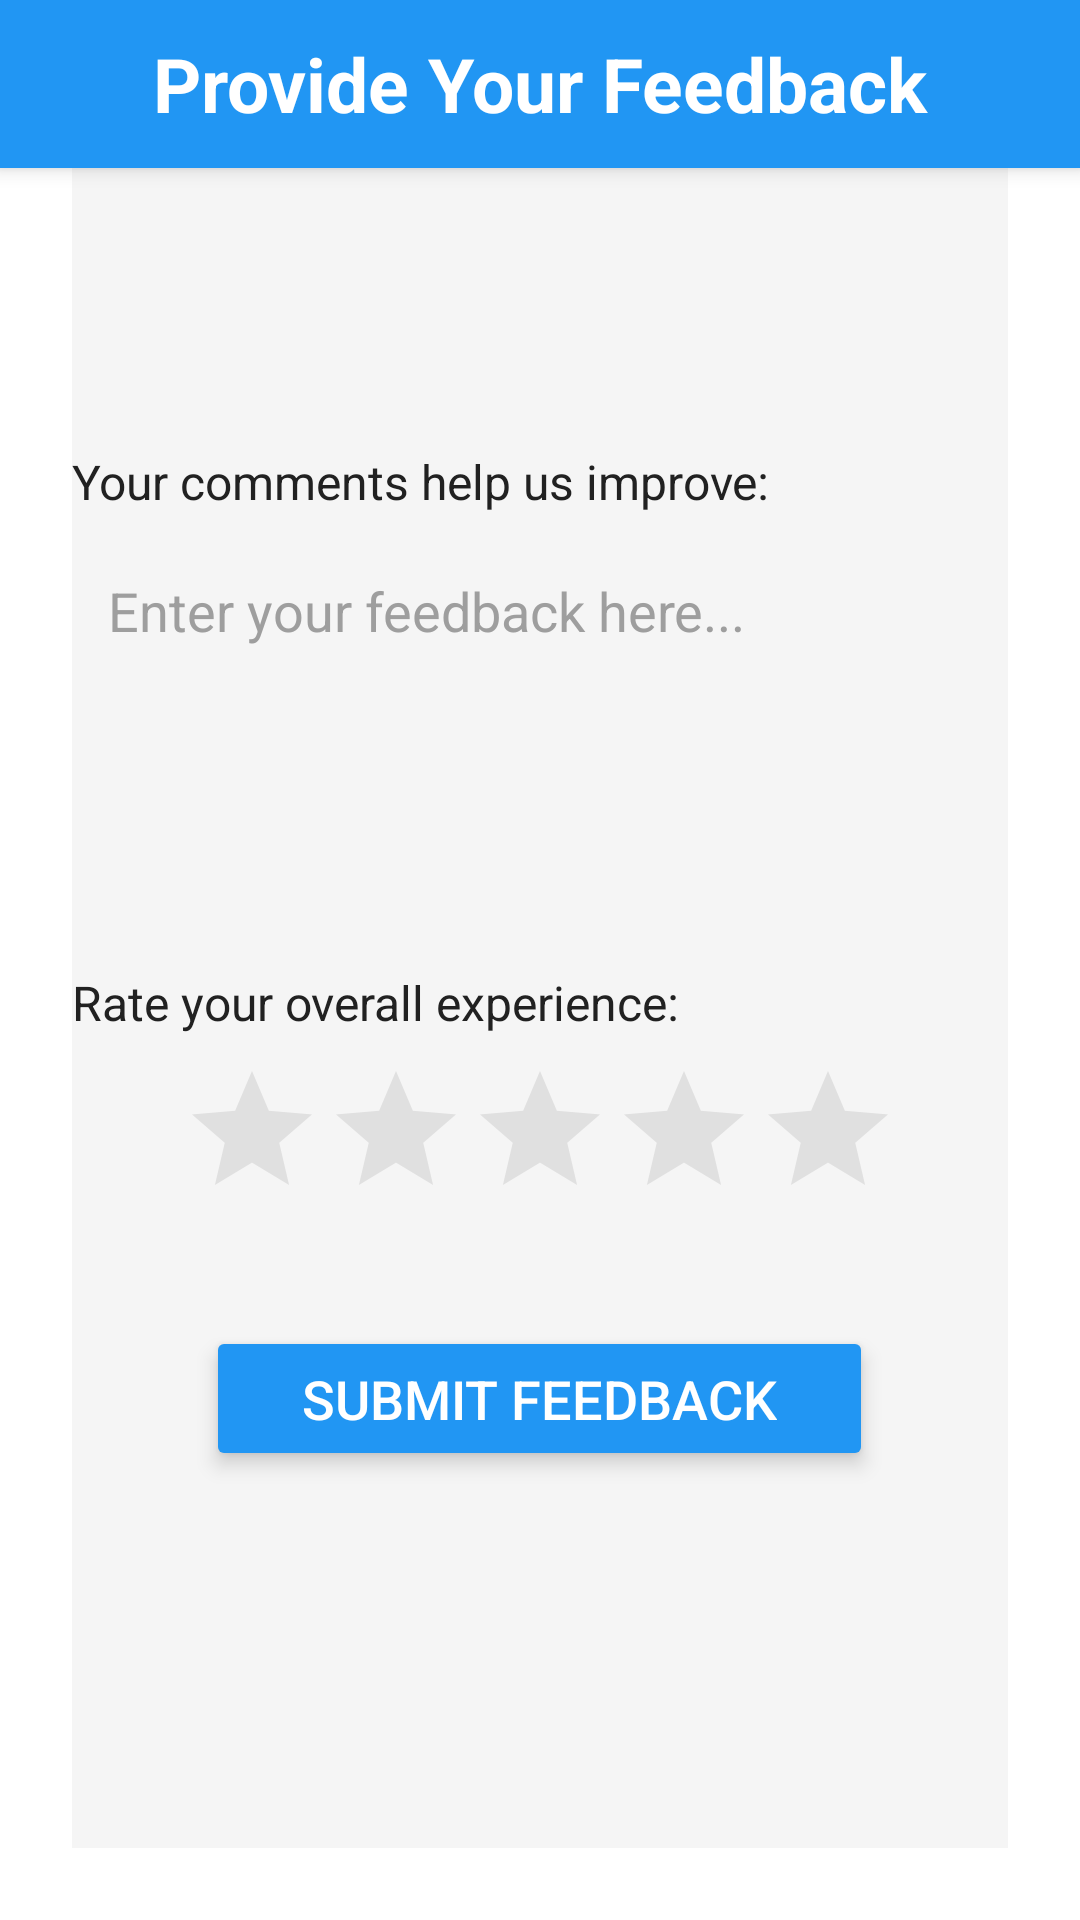

This screen was rendered from an Android layout file. Write that file and the resources it references.
<!-- AndroidManifest.xml: application theme Theme.NCDA -->
<!-- res/layout/activity_feedback.xml -->
<?xml version="1.0" encoding="utf-8"?>
<androidx.coordinatorlayout.widget.CoordinatorLayout xmlns:android="http://schemas.android.com/apk/res/android"
    xmlns:app="http://schemas.android.com/apk/res-auto"
    android:layout_width="match_parent"
    android:layout_height="match_parent"
    android:fitsSystemWindows="true">

    
    <com.google.android.material.appbar.MaterialToolbar
        android:id="@+id/feedbackToolbar"
        android:layout_width="match_parent"
        android:layout_height="?attr/actionBarSize"
        android:background="#2196F3"
        android:elevation="4dp"
        app:navigationIconTint="#FFFFFF"
        app:titleTextColor="#FFFFFF">

        <TextView
            android:layout_width="wrap_content"
            android:layout_height="wrap_content"
            android:text="Provide Your Feedback"
            android:textColor="#FFFFFF"
            android:textSize="25sp"
            android:textStyle="bold"
            android:layout_gravity="center" />
    </com.google.android.material.appbar.MaterialToolbar>


    <androidx.core.widget.NestedScrollView
        android:layout_width="match_parent"
        android:layout_height="match_parent"
        app:layout_behavior="@string/appbar_scrolling_view_behavior"
        android:fillViewport="true"
        android:padding="24dp">

        <LinearLayout
            android:layout_width="match_parent"
            android:layout_height="wrap_content"
            android:orientation="vertical"
            android:gravity="center_horizontal|center_vertical"
            android:background="#F5F5F5">

            <TextView
                android:layout_width="match_parent"
                android:layout_height="wrap_content"
                android:text="Your comments help us improve:"
                android:textSize="16sp"
                android:textColor="#212121"
                android:layout_marginBottom="8dp"/>

            <EditText
                android:id="@+id/feedbackEditText"
                android:layout_width="match_parent"
                android:layout_height="wrap_content"
                android:minHeight="120dp"
                android:gravity="top|start"
                android:hint="Enter your feedback here..."
                android:padding="12dp"
                android:background="@drawable/rounded_edittext_background"
                android:textColor="#212121"
                android:textColorHint="#9E9E9E"
                android:inputType="textMultiLine"
                android:imeOptions="actionDone"
                android:singleLine="false"
                android:maxLines="8"
                android:layout_marginBottom="24dp"/>

            <TextView
                android:layout_width="match_parent"
                android:layout_height="wrap_content"
                android:text="Rate your overall experience:"
                android:textSize="16sp"
                android:textColor="#212121"
                android:layout_marginBottom="8dp"/>

            <RatingBar
                android:id="@+id/feedbackRatingBar"
                android:layout_width="wrap_content"
                android:layout_height="wrap_content"
                android:numStars="5"
                android:stepSize="1.0"
                android:rating="0.0"
                android:theme="@style/RatingBarYellow"
                android:layout_marginBottom="32dp"/>

            
            <Button
                android:id="@+id/submitFeedbackButton"
                android:layout_width="wrap_content"
                android:layout_height="wrap_content"
                android:text="Submit Feedback"
                android:paddingStart="32dp"
                android:paddingEnd="32dp"
                android:paddingTop="12dp"
                android:paddingBottom="12dp"
                android:textSize="18sp"
                android:backgroundTint="#2196F3"
                android:textColor="#FFFFFF"
                app:cornerRadius="12dp"
                android:elevation="4dp"
                android:stateListAnimator="@null"/>

        </LinearLayout>
    </androidx.core.widget.NestedScrollView>
</androidx.coordinatorlayout.widget.CoordinatorLayout>
<!-- resources referenced by this layout -->
<resources>
  <style name="RatingBarYellow" parent="@android:style/Widget.RatingBar">
          <item name="android:progressTint">#FFD700</item>
          <item name="android:progressBackgroundTint">#E0E0E0</item>
      </style>
  <style name="Theme.NCDA" parent="Theme.MaterialComponents.DayNight.NoActionBar">
          <item name="colorPrimary">@color/red_primary</item>
          <item name="colorPrimaryVariant">@color/red_dark</item>
          <item name="colorOnPrimary">@color/white</item>
  
          <item name="colorSecondary">@color/white</item>
          <item name="colorSecondaryVariant">@color/gray_light</item>
          <item name="colorOnSecondary">@color/red_primary</item>
  
          <item name="android:statusBarColor">@android:color/transparent</item>
          <item name="android:windowTranslucentStatus">true</item>
          <item name="windowActionBar">false</item>
          <item name="windowNoTitle">true</item>
  
          <item name="android:windowBackground">@color/background_color</item>
          <item name="colorSurface">@color/surface_color</item>
          <item name="colorOnSurface">@color/on_surface_color</item>
  
          <item name="colorError">@color/red</item>
          <item name="colorOutlineVariant">@color/gray_light</item>
  
          <item name="colorOnSurfaceVariant">@color/grey_hint</item>
  
          <item name="android:textColorHint">@color/grey_hint</item>
          <item name="android:textColor">@color/on_surface_color</item>
  
          <item name="passwordToggleTint">@android:color/black</item>
      </style>
  <color name="red_primary">#D32F2F</color>
  <color name="red_dark">#B71C1C</color>
  <color name="white">#FFFFFF</color>
  <color name="gray_light">#424242</color>
  <color name="background_color">#FFFFFF</color>
  <color name="surface_color">#FFFFFF</color>
  <color name="on_surface_color">#000000</color>
  <color name="red">#FF0000</color>
  <color name="grey_hint">#808080</color>
</resources>
